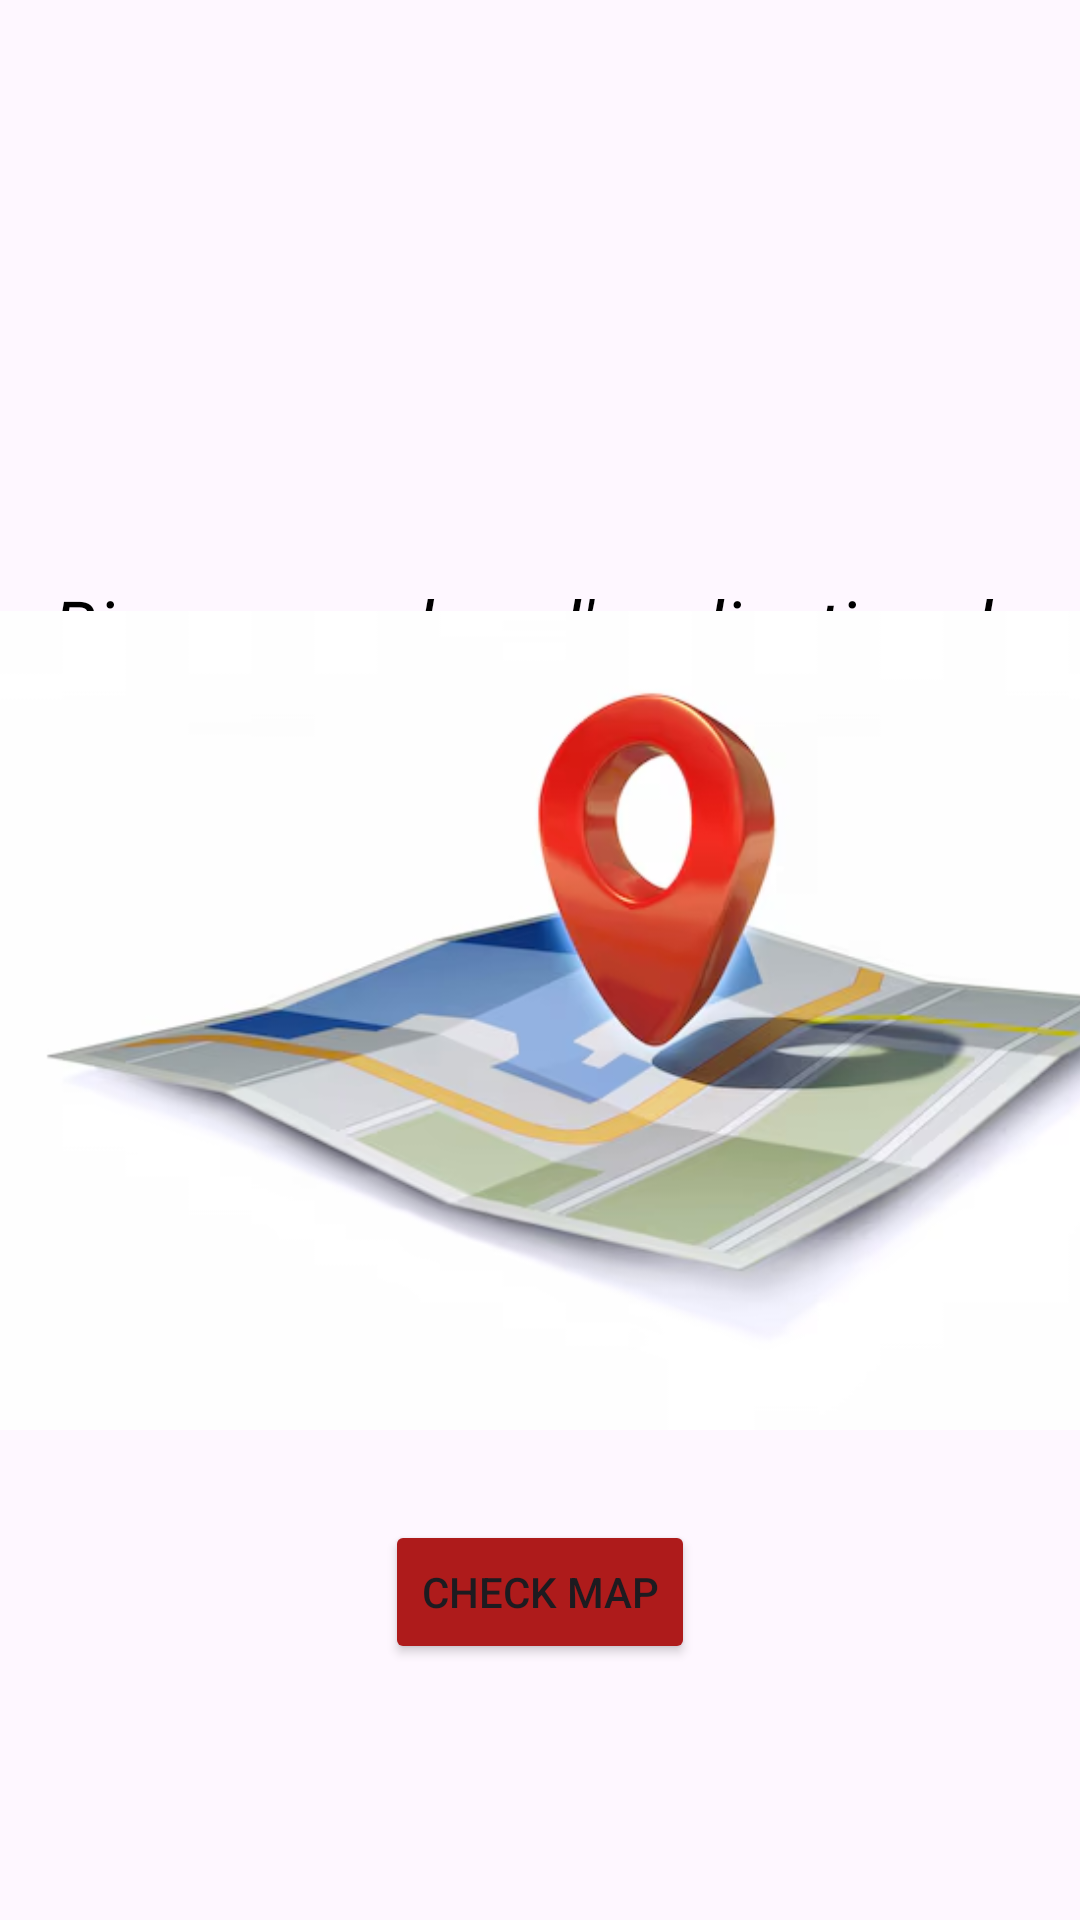

Write the Android layout XML for this screen, with the resource values it uses.
<!-- AndroidManifest.xml: application theme Theme.LOCALISATION_mobile -->
<!-- res/layout/activity_main.xml -->
<?xml version="1.0" encoding="utf-8"?>
<androidx.constraintlayout.widget.ConstraintLayout xmlns:android="http://schemas.android.com/apk/res/android"
    xmlns:app="http://schemas.android.com/apk/res-auto"
    xmlns:tools="http://schemas.android.com/tools"
    android:layout_width="match_parent"
    android:layout_height="match_parent"
    tools:context=".MainActivity">


    <TextView
        android:id="@+id/titleTextView"
        android:layout_width="wrap_content"
        android:layout_height="wrap_content"
        android:layout_centerHorizontal="true"
        android:layout_marginTop="192dp"
        android:gravity="center"
        android:text="Bienvenue dans l'application de localisation"
        android:textSize="24sp"
        android:textStyle="italic"
        app:layout_constraintTop_toTopOf="parent"
        tools:layout_editor_absoluteX="0dp"
        android:textColor="@color/black"
        tools:ignore="MissingConstraints" />

    <ImageView
        android:id="@+id/logoImageView"
        android:layout_width="410dp"
        android:layout_height="333dp"
        android:layout_below="@id/titleTextView"
        android:layout_centerHorizontal="true"
        android:layout_marginTop="56dp"
        android:contentDescription="Logo"
        android:src="@drawable/img"
        app:layout_constraintBottom_toTopOf="@+id/btnNavigate"
        app:layout_constraintTop_toBottomOf="@+id/titleTextView"
        app:layout_constraintVertical_bias="1.0"
        tools:layout_editor_absoluteX="0dp"
        tools:ignore="MissingConstraints" />

    <Button
        android:id="@+id/btnNavigate"
        android:layout_width="wrap_content"
        android:layout_height="wrap_content"
        android:layout_centerHorizontal="true"
        android:layout_centerVertical="true"
        android:text="Check Map"
        app:layout_constraintBottom_toBottomOf="parent"
        app:layout_constraintEnd_toEndOf="parent"
        app:layout_constraintStart_toStartOf="parent"
        app:layout_constraintTop_toTopOf="parent"
        app:layout_constraintVertical_bias="0.856"
        tools:ignore="MissingConstraints"
        android:backgroundTint="@color/red"/>

</androidx.constraintlayout.widget.ConstraintLayout>
<!-- resources referenced by this layout -->
<resources>
  <color name="black">#FF000000</color>
  <color name="red">#AE1B1B</color>
  <!-- drawable img: png bitmap (drawable, 141925 bytes) -->
  <style name="Theme.LOCALISATION_mobile" parent="Base.Theme.LOCALISATION_mobile" />
  <style name="Base.Theme.LOCALISATION_mobile" parent="Theme.Material3.DayNight">
          
          
      </style>
</resources>
